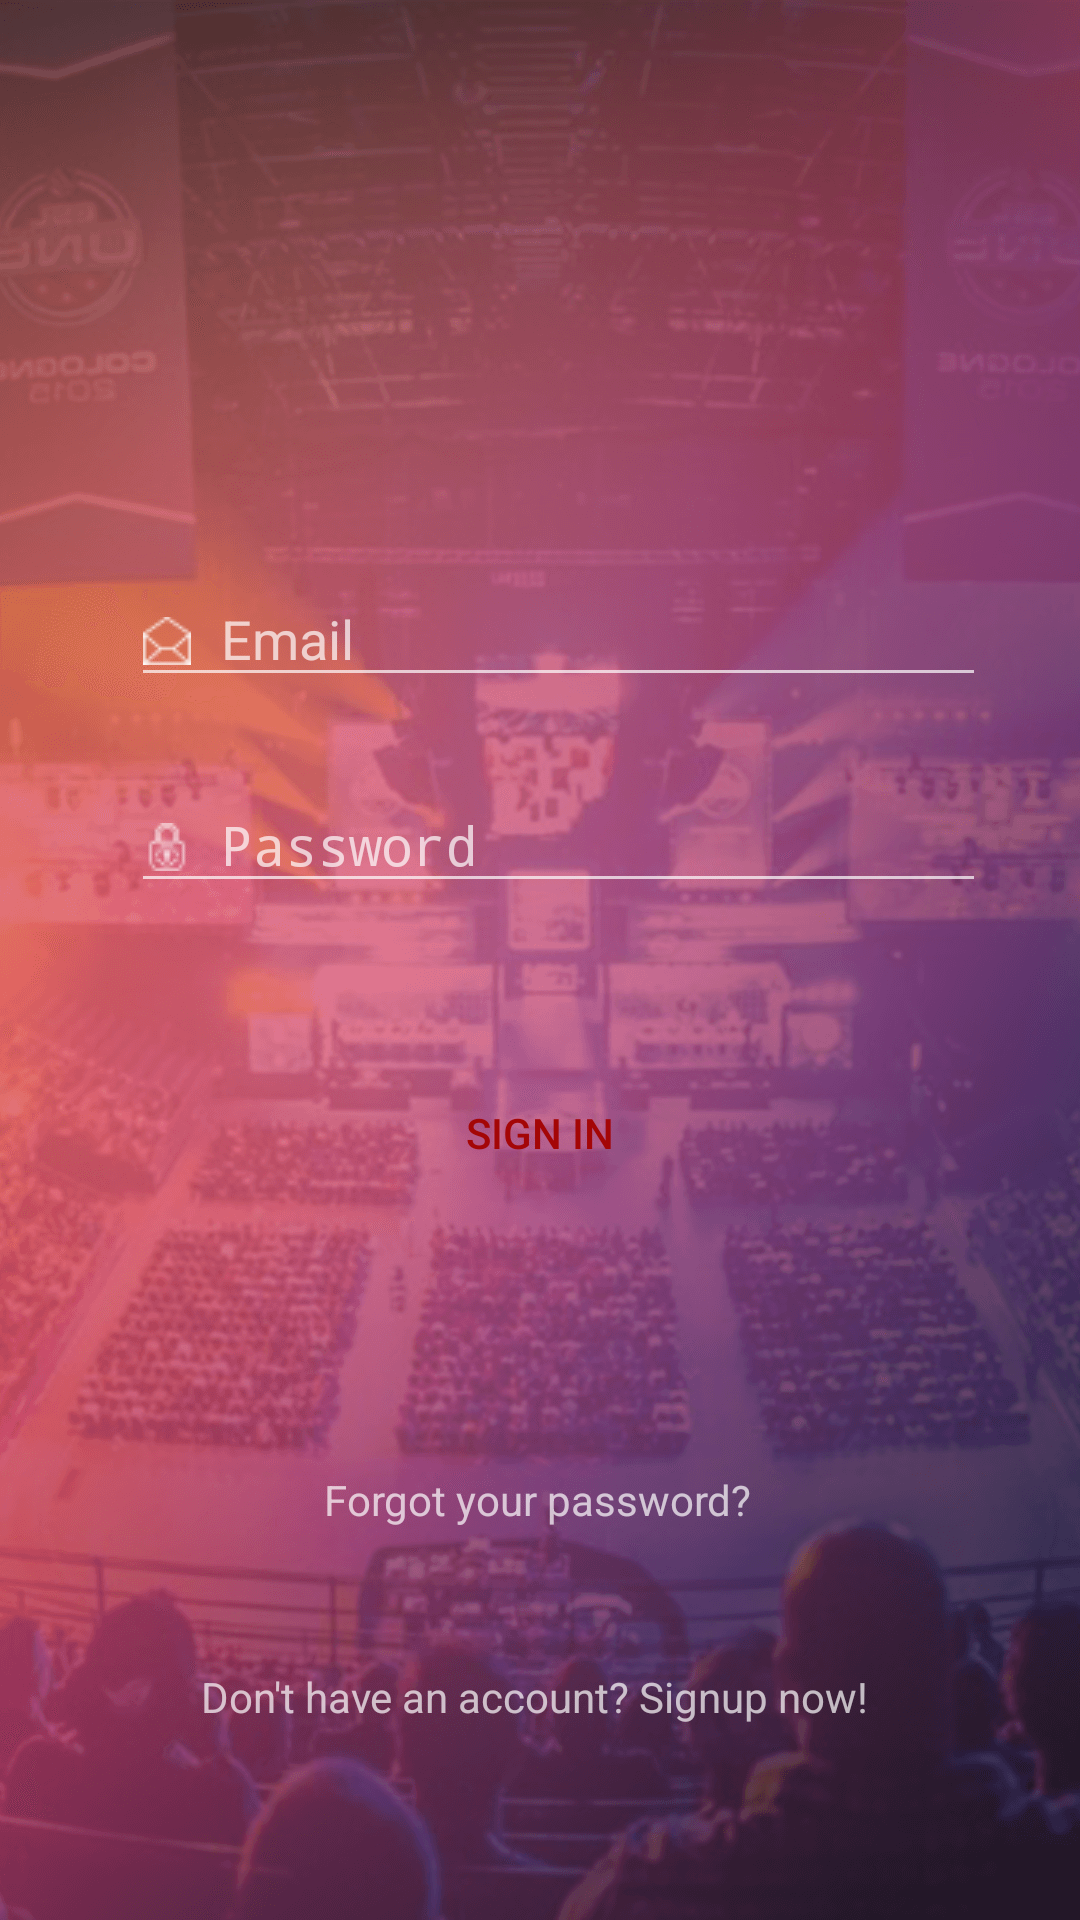

The Android layout XML behind this screen, and the referenced resources:
<!-- AndroidManifest.xml: activity theme NoActionBar -->
<!-- res/layout/activity_main.xml -->
<?xml version="1.0" encoding="utf-8"?>
<android.support.constraint.ConstraintLayout xmlns:android="http://schemas.android.com/apk/res/android"
    xmlns:app="http://schemas.android.com/apk/res-auto"
    xmlns:tools="http://schemas.android.com/tools"
    android:layout_width="match_parent"
    android:layout_height="match_parent"
    android:background="@mipmap/background_image"
    tools:context=".MainActivity">

    <TextView
        android:id="@+id/textView2"
        android:layout_width="145dp"
        android:layout_height="21dp"
        android:layout_marginBottom="8dp"
        android:layout_marginEnd="8dp"
        android:layout_marginStart="8dp"
        android:layout_marginTop="8dp"
        android:text="Forgot your password?"
        app:layout_constraintBottom_toBottomOf="parent"
        app:layout_constraintEnd_toEndOf="parent"
        app:layout_constraintHorizontal_bias="0.502"
        app:layout_constraintStart_toStartOf="parent"
        app:layout_constraintTop_toTopOf="parent"
        app:layout_constraintVertical_bias="0.8" />

    <android.support.design.widget.TextInputLayout
        android:id="@+id/text_input_layout"
        android:layout_width="289dp"
        android:layout_height="50dp"
        android:layout_marginBottom="8dp"
        android:layout_marginEnd="8dp"
        android:layout_marginStart="8dp"
        android:layout_marginTop="8dp"
        app:layout_constraintBottom_toBottomOf="parent"
        app:layout_constraintEnd_toEndOf="parent"
        app:layout_constraintStart_toStartOf="parent"
        app:layout_constraintTop_toTopOf="parent"
        app:layout_constraintVertical_bias="0.3"
        app:theme="@style/MyStyle">

        <EditText
            android:id="@+id/email"
            android:layout_width="289dp"
            android:layout_height="40dp"
            android:layout_marginBottom="8dp"
            android:layout_marginEnd="8dp"
            android:layout_marginLeft="8dp"
            android:layout_marginRight="8dp"
            android:layout_marginStart="8dp"
            android:layout_marginTop="8dp"
            android:drawableLeft="@drawable/envelope_3"
            android:drawablePadding="10dp"
            android:ems="10"
            android:hint="@string/email"
            android:inputType="textEmailAddress"

            app:errorTextAppearance="@style/AppTheme.TextErrorAppearance"
            app:layout_constraintBottom_toBottomOf="parent"
            app:layout_constraintEnd_toEndOf="parent"
            app:layout_constraintStart_toStartOf="parent"
            app:layout_constraintTop_toTopOf="parent"
            app:layout_constraintVertical_bias="0.25" />

    </android.support.design.widget.TextInputLayout>


    <android.support.design.widget.TextInputLayout
        android:id="@+id/text_input_layout1"
        android:layout_width="289dp"
        android:layout_height="50dp"
        android:layout_marginBottom="8dp"
        android:layout_marginEnd="8dp"
        android:layout_marginStart="8dp"
        android:layout_marginTop="8dp"
        app:layout_constraintBottom_toBottomOf="parent"
        app:layout_constraintEnd_toEndOf="parent"
        app:layout_constraintHorizontal_bias="0.506"
        app:layout_constraintStart_toStartOf="parent"
        app:layout_constraintTop_toTopOf="parent"
        app:layout_constraintVertical_bias="0.42000002"
        app:theme="@style/MyStyle">

        <EditText
            android:id="@+id/password"
            android:layout_width="289dp"
            android:layout_height="40dp"
            android:layout_marginBottom="8dp"
            android:layout_marginEnd="8dp"
            android:layout_marginLeft="8dp"
            android:layout_marginRight="8dp"
            android:layout_marginStart="8dp"
            android:layout_marginTop="8dp"
            android:drawableLeft="@drawable/password"
            android:drawablePadding="10dp"
            android:ems="10"
            android:hint="@string/password"
            android:inputType="textPassword"
            app:layout_constraintBottom_toBottomOf="parent"
            app:layout_constraintEnd_toEndOf="parent"
            app:layout_constraintHorizontal_bias="0.0"
            app:layout_constraintStart_toStartOf="parent"
            app:layout_constraintTop_toTopOf="parent"
            app:layout_constraintVertical_bias="1.0" />

    </android.support.design.widget.TextInputLayout>


    <Button
        android:id="@+id/button"
        android:layout_width="289dp"
        android:layout_height="wrap_content"
        android:layout_marginBottom="8dp"
        android:layout_marginEnd="8dp"
        android:layout_marginStart="8dp"
        android:layout_marginTop="8dp"
        android:background="@drawable/roundedbutton"
        android:backgroundTint="@android:color/white"
        android:text="Sign In"
        android:textColor="@color/colorDarkCandyAppleRed"
        app:layout_constraintBottom_toBottomOf="parent"
        app:layout_constraintEnd_toEndOf="parent"
        app:layout_constraintHorizontal_bias="0.506"
        app:layout_constraintStart_toStartOf="parent"
        app:layout_constraintTop_toTopOf="parent"
        app:layout_constraintVertical_bias="0.6" />

    <ImageView
        android:id="@+id/imageView"
        android:layout_width="260dp"
        android:layout_height="120dp"
        android:layout_marginBottom="8dp"
        android:layout_marginEnd="8dp"
        android:layout_marginStart="8dp"
        android:layout_marginTop="8dp"
        app:layout_constraintBottom_toBottomOf="parent"
        app:layout_constraintEnd_toEndOf="parent"
        app:layout_constraintStart_toStartOf="parent"
        app:layout_constraintTop_toTopOf="parent"
        app:layout_constraintVertical_bias="0.0"
        app:srcCompat="@mipmap/fierce_tag" />

    <TextView
        android:id="@+id/textView"
        android:layout_width="227dp"
        android:layout_height="21dp"
        android:layout_marginBottom="8dp"
        android:layout_marginEnd="8dp"
        android:layout_marginStart="8dp"
        android:layout_marginTop="8dp"
        android:text="Don't have an account? Signup now!"
        app:layout_constraintBottom_toBottomOf="parent"
        app:layout_constraintEnd_toEndOf="parent"
        app:layout_constraintHorizontal_bias="0.503"
        app:layout_constraintStart_toStartOf="parent"
        app:layout_constraintTop_toTopOf="parent"
        app:layout_constraintVertical_bias="0.909" />
</android.support.constraint.ConstraintLayout>
<!-- resources referenced by this layout -->
<resources>
  <color name="colorDarkCandyAppleRed">#A40606</color>
  <!-- drawable envelope_3: png bitmap (drawable, 554 bytes) -->
  <!-- drawable password: png bitmap (drawable, 578 bytes) -->
  <!-- mipmap background_image: png bitmap (mipmap-xxhdpi, 556016 bytes) -->
  <!-- mipmap fierce_tag: png bitmap (mipmap-xxhdpi, 152611 bytes) -->
  <string name="email">Email</string>
  <string name="password">Password</string>
  <style name="AppTheme.TextErrorAppearance">
          
          <item name="android:textColor">@android:color/white</item>
          <item name="android:textSize">20sp</item>
      </style>
  <style name="MyStyle">
          <item name="colorAccent">@android:color/white</item>
      </style>
  <style name="NoActionBar" parent="@style/Theme.AppCompat.NoActionBar">
          <item name="android:windowActionBar">false</item>
          <item name="android:windowNoTitle">true</item>
          <item name="android:autofilledHighlight">@drawable/my_drawable</item>
      </style>
</resources>
